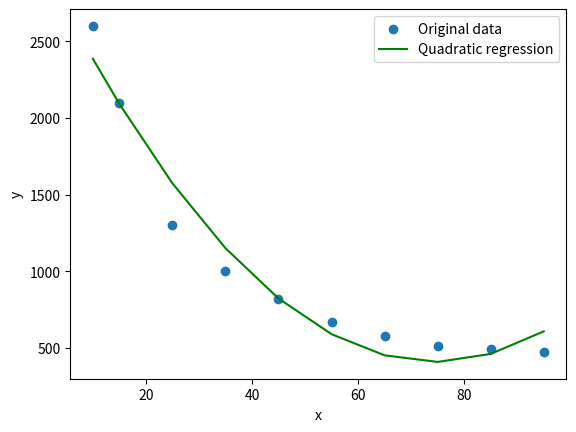

The matplotlib source for this figure:
import numpy as np
import matplotlib.pyplot as plt

x = np.array([10, 15, 25, 35, 45, 55, 65, 75, 85, 95])
y = np.array([2600, 2100, 1300, 1000, 820, 670, 580, 510, 490, 470])

mean_x = np.mean(x)
mean_y = np.mean(y)
slope = np.sum((x - mean_x) * (y - mean_y)) / np.sum((x - mean_x) ** 2)
intercept = mean_y - slope * mean_x

print(f"Linear Regression Equation: y = {slope:.2f}x + {intercept:.2f}")# Quadratic 
coefficients = np.polyfit(x, y, 2)
quadratic_fit = np.poly1d(coefficients)
print(f"Quadratic Regression Equation: {quadratic_fit}")


radius_to_predict = 1# Use the quadratic regression equation to predict the cost
predicted_cost = quadratic_fit(radius_to_predict)

print(f"Predicted cost for a radius of {radius_to_predict} km: {predicted_cost:.2f}")

plt.scatter(x, y, label='Original data')

plt.plot(x, quadratic_fit(x), color='green', label='Quadratic regression')
plt.xlabel('x')
plt.ylabel('y')
plt.legend()
plt.show()


